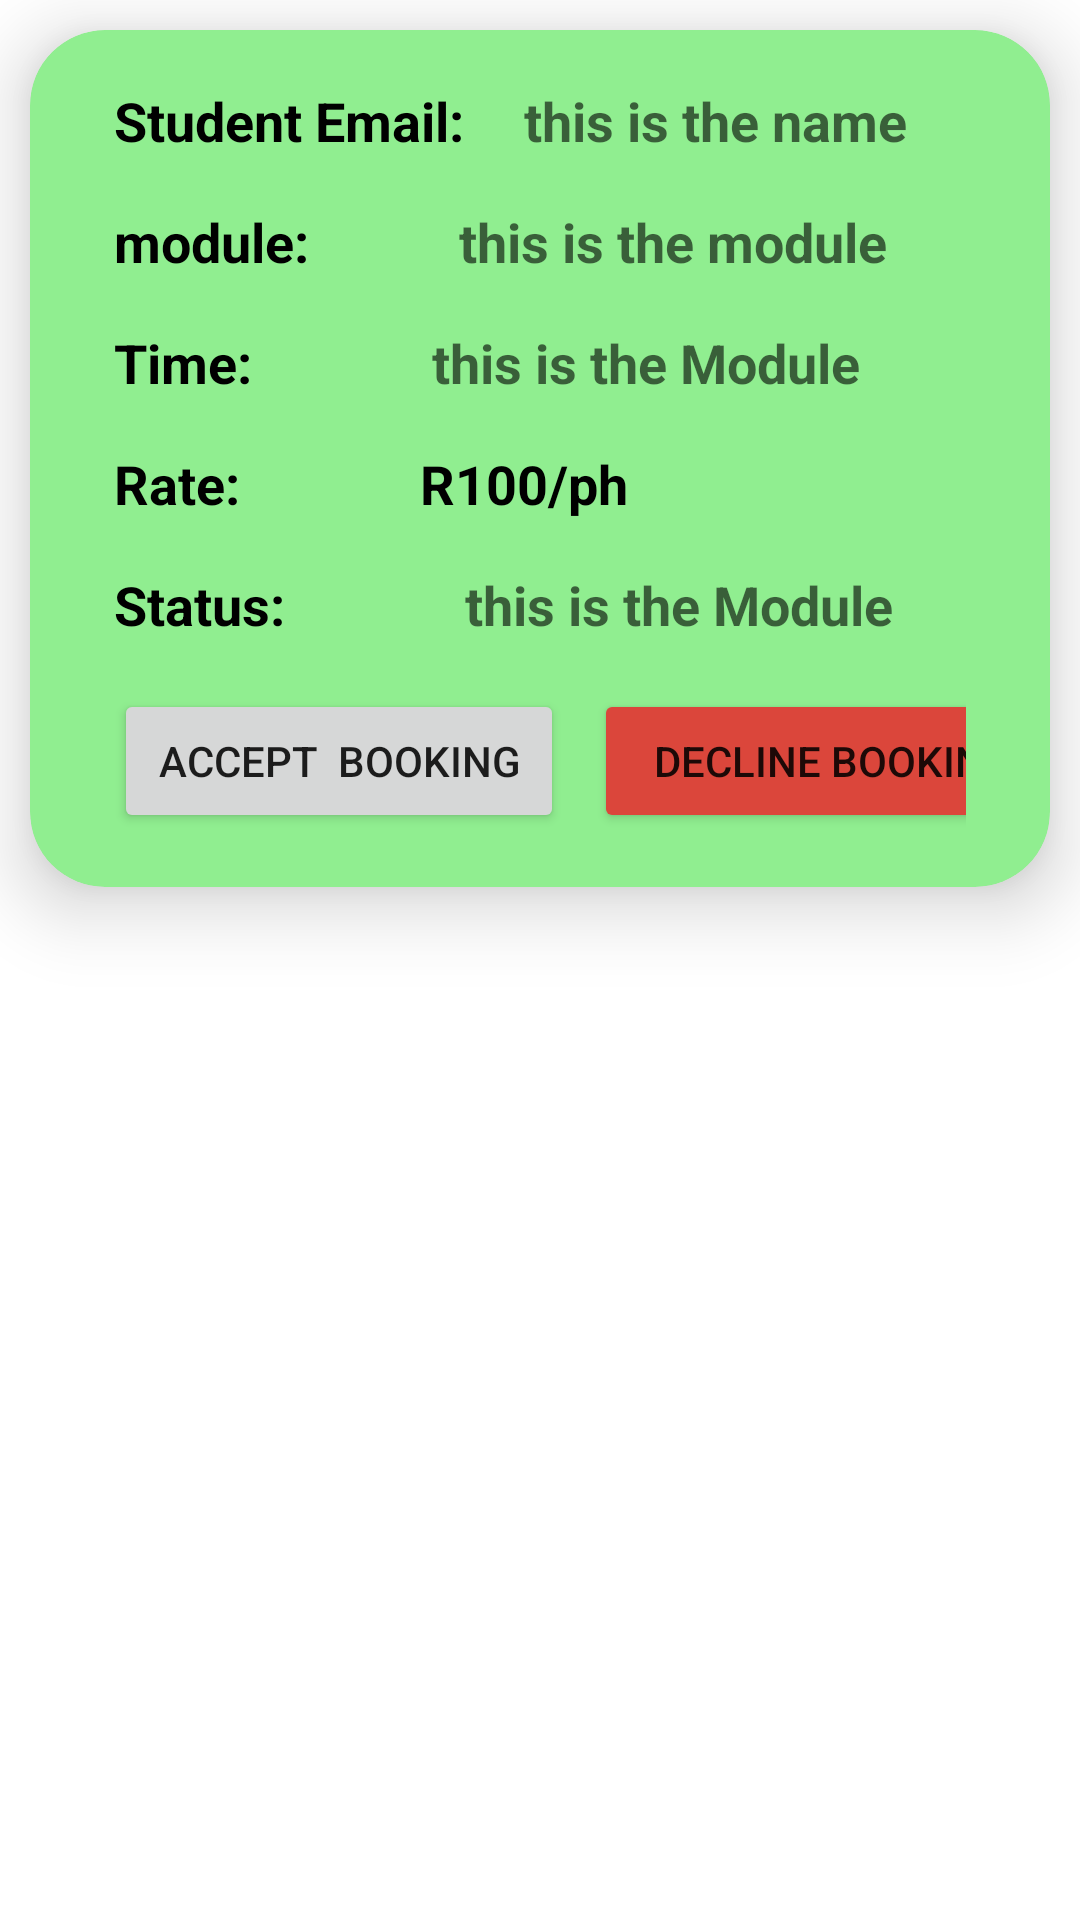

The Android layout XML behind this screen, and the referenced resources:
<!-- AndroidManifest.xml: application theme Theme.ICT_Tutoring_Services -->
<!-- res/layout/tutor_booking_list_item.xml -->
<?xml version="1.0" encoding="utf-8"?>
<androidx.constraintlayout.widget.ConstraintLayout xmlns:android="http://schemas.android.com/apk/res/android"
    xmlns:app="http://schemas.android.com/apk/res-auto"
    android:layout_width="match_parent"
    android:layout_height="wrap_content">

    <androidx.cardview.widget.CardView
        android:layout_width="match_parent"
        android:layout_height="wrap_content"
        android:layout_margin="10dp"
        android:backgroundTint="@color/light_green_700"
        android:padding="5dp"
        app:cardCornerRadius="25dp"
        app:cardElevation="15dp"
        app:layout_constraintEnd_toEndOf="parent"
        app:layout_constraintStart_toStartOf="parent"
        app:layout_constraintTop_toTopOf="parent">

        <LinearLayout
            android:layout_width="match_parent"
            android:layout_height="wrap_content"
            android:orientation="vertical"
            android:padding="10dp">


            <LinearLayout
                android:layout_width="match_parent"
                android:layout_height="match_parent"
                android:layout_marginStart="10dp"
                android:layout_marginTop="0dp"
                android:layout_marginEnd="10dp"
                android:layout_marginBottom="0dp"
                android:orientation="horizontal"
                android:padding="8dp">

                <TextView
                    android:layout_width="wrap_content"
                    android:layout_height="wrap_content"
                    android:layout_marginRight="20dp"
                    android:text="Student Email:"
                    android:textColor="@color/black"
                    android:textSize="18sp"
                    android:textStyle="bold" />

                <TextView
                    android:id="@+id/tutorName"
                    android:layout_width="wrap_content"
                    android:layout_height="wrap_content"
                    android:layout_marginRight="7dp"
                    android:hint="this is the name"
                    android:textColor="@color/black"
                    android:textSize="18sp"
                    android:textStyle="bold" />

            </LinearLayout>

            <LinearLayout
                android:layout_width="match_parent"
                android:layout_height="match_parent"
                android:layout_marginStart="10dp"
                android:layout_marginTop="0dp"
                android:layout_marginEnd="10dp"
                android:layout_marginBottom="0dp"
                android:orientation="horizontal"
                android:padding="8dp">

                <TextView
                    android:layout_width="wrap_content"
                    android:layout_height="wrap_content"
                    android:layout_marginRight="50dp"
                    android:text="module:"
                    android:textColor="@color/black"
                    android:textSize="18sp"
                    android:textStyle="bold" />

                <TextView
                    android:id="@+id/tutorModule"
                    android:layout_width="wrap_content"
                    android:layout_height="wrap_content"
                    android:layout_marginRight="7dp"
                    android:hint="this is the module"
                    android:textColor="@color/black"
                    android:textSize="18sp"
                    android:textStyle="bold" />

            </LinearLayout>

            <LinearLayout
                android:layout_width="match_parent"
                android:layout_height="match_parent"
                android:layout_marginStart="10dp"
                android:layout_marginTop="0dp"
                android:layout_marginEnd="10dp"
                android:layout_marginBottom="0dp"
                android:orientation="horizontal"
                android:padding="8dp">

                <TextView
                    android:layout_width="wrap_content"
                    android:layout_height="wrap_content"
                    android:layout_marginRight="60dp"
                    android:text="Time:"
                    android:textColor="@color/black"
                    android:textSize="18sp"
                    android:textStyle="bold" />

                <TextView
                    android:id="@+id/bookedTime"
                    android:layout_width="wrap_content"
                    android:layout_height="wrap_content"
                    android:layout_marginRight="7dp"
                    android:hint="this is the Module"
                    android:textColor="@color/black"
                    android:textSize="18sp"
                    android:textStyle="bold" />

            </LinearLayout>

            <LinearLayout
                android:layout_width="match_parent"
                android:layout_height="match_parent"
                android:layout_marginStart="10dp"
                android:layout_marginTop="0dp"
                android:layout_marginEnd="10dp"
                android:layout_marginBottom="0dp"
                android:orientation="horizontal"
                android:padding="8dp">

                <TextView
                    android:layout_width="wrap_content"
                    android:layout_height="wrap_content"
                    android:layout_marginRight="60dp"
                    android:text="Rate:"
                    android:textColor="@color/black"
                    android:textSize="18sp"
                    android:textStyle="bold" />

                <TextView
                    android:layout_width="wrap_content"
                    android:layout_height="wrap_content"
                    android:layout_marginRight="7dp"
                    android:text="R100/ph"
                    android:hint="this is the Module"
                    android:textColor="@color/black"
                    android:textSize="18sp"
                    android:textStyle="bold"/>
            </LinearLayout>

            <LinearLayout
                android:layout_width="match_parent"
                android:layout_height="match_parent"
                android:layout_marginStart="10dp"
                android:layout_marginTop="0dp"
                android:layout_marginEnd="10dp"
                android:layout_marginBottom="0dp"
                android:orientation="horizontal"
                android:padding="8dp">

                <TextView
                    android:layout_width="wrap_content"
                    android:layout_height="wrap_content"
                    android:layout_marginRight="60dp"
                    android:text="Status:"
                    android:textColor="@color/black"
                    android:textSize="18sp"
                    android:textStyle="bold" />

                <TextView
                    android:id="@+id/bookingStatus"
                    android:layout_width="wrap_content"
                    android:layout_height="wrap_content"
                    android:layout_marginRight="7dp"
                    android:hint="this is the Module"
                    android:textColor="@color/black"
                    android:textSize="18sp"
                    android:textStyle="bold" />

            </LinearLayout>

            <LinearLayout
                android:layout_width="match_parent"
                android:layout_height="match_parent"
                android:layout_marginStart="10dp"
                android:layout_marginTop="0dp"
                android:layout_marginEnd="10dp"
                android:layout_marginBottom="0dp"
                android:orientation="horizontal"
                android:padding="8dp">

                <Button
                    android:id="@+id/acceptBooking"
                    android:layout_width="150dp"
                    android:layout_height="wrap_content"
                    android:text="Accept  booking"/>

                <Button
                    android:id="@+id/DeclineBooking"
                    android:layout_width="160dp"
                    android:layout_marginLeft="10dp"
                    android:backgroundTint="#db463b"
                    android:layout_height="wrap_content"
                    android:text="Decline Booking"/>


            </LinearLayout>





        </LinearLayout>

    </androidx.cardview.widget.CardView>

</androidx.constraintlayout.widget.ConstraintLayout>
<!-- resources referenced by this layout -->
<resources>
  <color name="black">#FF000000</color>
  <color name="light_green_700">#90EE90</color>
  <style name="Theme.ICT_Tutoring_Services" parent="Theme.MaterialComponents.DayNight.NoActionBar">
          
          <item name="colorPrimary">@color/purple_500</item>
          <item name="colorPrimaryVariant">@color/purple_700</item>
          <item name="colorOnPrimary">@color/white</item>
          
          <item name="colorSecondary">@color/teal_200</item>
          <item name="colorSecondaryVariant">@color/teal_700</item>
          <item name="colorOnSecondary">@color/black</item>
          
          <item name="android:statusBarColor">?attr/colorPrimaryVariant</item>
          
      </style>
  <color name="purple_500">#008000</color>
  <color name="purple_700">#FF3700B3</color>
  <color name="white">#FFFFFFFF</color>
  <color name="teal_200">#FF03DAC5</color>
  <color name="teal_700">#FF018786</color>
</resources>
